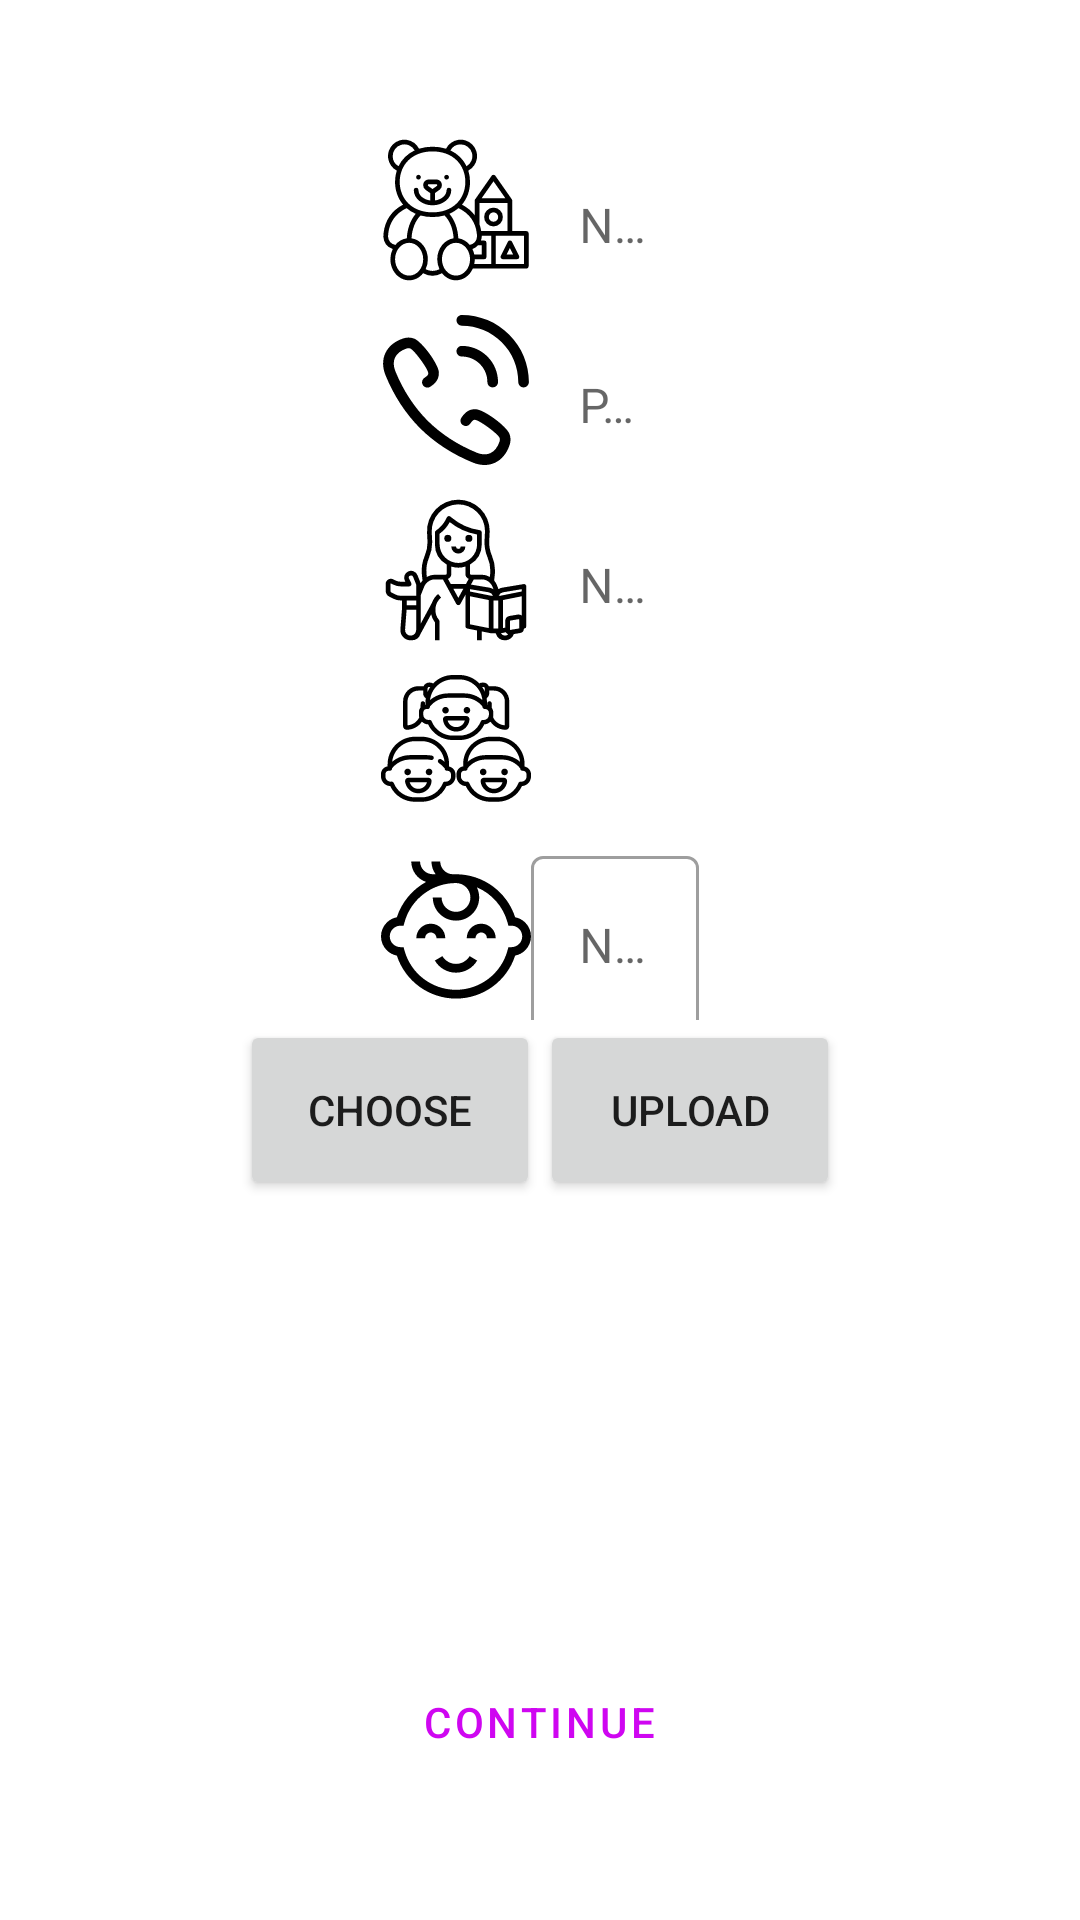

Here is an Android app screen rendered from its layout file. Give the layout XML and the strings, colors and styles it references.
<!-- AndroidManifest.xml: application theme Theme.Kindergarten -->
<!-- res/layout/activity_new_garden.xml -->
<?xml version="1.0" encoding="utf-8"?>
<RelativeLayout
    xmlns:android="http://schemas.android.com/apk/res/android"
    xmlns:app="http://schemas.android.com/apk/res-auto"
    xmlns:tools="http://schemas.android.com/tools"
    android:layout_width="match_parent"
    android:layout_height="match_parent">

    <ImageView
        android:id="@+id/garden_IMG_backround"
        android:layout_width="match_parent"
        android:layout_height="match_parent"
        android:alpha="0.3"
        android:scaleType="centerCrop"/>
<LinearLayout

    android:layout_width="match_parent"
    android:layout_height="match_parent"
    android:orientation="vertical"
    android:padding="40dp"
    android:gravity="center_horizontal"
    tools:context=".Activitys.NewGardenActivity">

    <LinearLayout

        android:layout_width="wrap_content"

        android:layout_height="60dp">

        <ImageView

            android:layout_width="50dp"
            android:layout_height="60dp"
            android:src="@drawable/toys" />

        <com.google.android.material.textfield.TextInputLayout
            android:id="@+id/garden_EDT_Layoutname"
            style="@style/Widget.MaterialComponents.TextInputLayout.OutlinedBox"
            android:layout_width="wrap_content"
            android:layout_height="60dp"
            android:hint="Name">

            <com.google.android.material.textfield.TextInputEditText
                android:id="@+id/garden_EDT_name"
                android:layout_width="wrap_content"
                android:layout_height="60dp"
                android:background="@color/white"
                android:ems="10">

            </com.google.android.material.textfield.TextInputEditText>


        </com.google.android.material.textfield.TextInputLayout>
    </LinearLayout>


    <LinearLayout

        android:layout_width="wrap_content"
        android:layout_height="60dp">

        <ImageView
            android:layout_width="50dp"
            android:layout_height="60dp"
            android:src="@drawable/phone_call" />

        <com.google.android.material.textfield.TextInputLayout
            android:id="@+id/garden_EDT_LayoutPhone"
            style="@style/Widget.MaterialComponents.TextInputLayout.OutlinedBox"
            android:layout_width="wrap_content"
            android:layout_height="60dp"
            android:hint="Phone"

            >

            <com.google.android.material.textfield.TextInputEditText
                android:id="@+id/garden_EDT_Phone"
                android:layout_width="wrap_content"
                android:layout_height="60dp"
                android:ems="10"
                android:background="@color/white"
                android:inputType="phone">

            </com.google.android.material.textfield.TextInputEditText>

        </com.google.android.material.textfield.TextInputLayout>
    </LinearLayout>

    <LinearLayout

        android:layout_width="wrap_content"
        android:layout_height="60dp">

        <ImageView
            android:layout_width="50dp"
            android:layout_height="60dp"
            android:src="@drawable/teacher" />

        <com.google.android.material.textfield.TextInputLayout
            android:id="@+id/garden_EDT_LayoutTeachers"
            style="@style/Widget.MaterialComponents.TextInputLayout.OutlinedBox"
            android:layout_width="wrap_content"
            android:layout_height="60dp"

            android:hint="Number of Teachers">

            <com.google.android.material.textfield.TextInputEditText
                android:id="@+id/garden_EDT_Teachers"
                android:layout_width="wrap_content"
                android:layout_height="60dp"
                android:ems="10"
                android:background="@color/white"
                android:inputType="number">

            </com.google.android.material.textfield.TextInputEditText>
        </com.google.android.material.textfield.TextInputLayout>
    </LinearLayout>

    <LinearLayout

        android:layout_width="wrap_content"
        android:layout_height="60dp">

        <ImageView
            android:layout_width="50dp"
            android:layout_height="60dp"
            android:src="@drawable/children" />

        <com.google.android.material.textfield.TextInputLayout
            android:id="@+id/garden_EDT_LayoutMax"
            style="@style/Widget.MaterialComponents.TextInputLayout.OutlinedBox"
            android:layout_width="wrap_content"
            android:layout_height="60dp"
            android:hint="Max children">

            <com.google.android.material.textfield.TextInputEditText
                android:id="@+id/garden_EDT_Max"
                android:layout_width="wrap_content"
                android:layout_height="60dp"
                android:ems="10"
                android:background="@color/white"
                android:inputType="number">

            </com.google.android.material.textfield.TextInputEditText>

        </com.google.android.material.textfield.TextInputLayout>
    </LinearLayout>

    <LinearLayout

        android:layout_width="wrap_content"
        android:layout_height="60dp">

        <ImageView
            android:layout_width="50dp"
            android:layout_height="60dp"
            android:src="@drawable/baby_boy" />

        <com.google.android.material.textfield.TextInputLayout
            android:id="@+id/garden_EDT_LayoutChildren"
            style="@style/Widget.MaterialComponents.TextInputLayout.OutlinedBox"
            android:layout_width="wrap_content"
            android:layout_height="60dp"
            android:background="@color/white"
            android:hint="Number of children">

            <com.google.android.material.textfield.TextInputEditText
                android:id="@+id/garden_EDT_Children"
                android:layout_width="wrap_content"
                android:layout_height="60dp"
                android:ems="10"
                android:inputType="number">

            </com.google.android.material.textfield.TextInputEditText>

        </com.google.android.material.textfield.TextInputLayout>
    </LinearLayout>


    <LinearLayout
        android:layout_width="wrap_content"
        android:layout_height="wrap_content"

        >

        
        <Button
            android:id="@+id/garden_BTN_Choose"
            android:layout_width="100dp"
            android:layout_height="60dp"
            android:text="Choose" />
        
        <Button
            android:id="@+id/garden_BTN_Upload"
            android:layout_width="100dp"
            android:layout_height="60dp"
            android:text="Upload" />

    </LinearLayout>

    <ImageView
        android:id="@+id/garden_imgView"
        android:layout_width="250dp"
        android:layout_height="150dp" />

    <com.google.android.material.button.MaterialButton
        android:id="@+id/garden_BTN_continue"
        style="@style/Widget.MaterialComponents.Button.OutlinedButton"
        android:layout_width="wrap_content"
        android:layout_height="wrap_content"

        android:layout_gravity="center_horizontal"
        android:text="continue"
        android:textColor="#CF06F1"
        android:background="@color/white"
        app:cornerRadius="50dp"
        app:strokeColor="#CF06F1" />


</LinearLayout>
</RelativeLayout>
<!-- resources referenced by this layout -->
<resources>
  <color name="white">#FFFFFFFF</color>
  <!-- drawable baby_boy: vector/xml drawable (drawable, 2447 chars, omitted) -->
  <!-- drawable children: vector/xml drawable (drawable, 11206 chars, omitted) -->
  <!-- drawable phone_call: vector/xml drawable (drawable, 2236 chars, omitted) -->
  <!-- drawable teacher: vector/xml drawable (drawable, 4887 chars, omitted) -->
  <!-- drawable toys: vector/xml drawable (drawable, 4580 chars, omitted) -->
  <style name="Theme.Kindergarten" parent="Theme.MaterialComponents.DayNight.NoActionBar">
          
          <item name="colorPrimary">@color/purple_500</item>
          <item name="colorPrimaryVariant">@color/purple_700</item>
          <item name="colorOnPrimary">@color/white</item>
          
          <item name="colorSecondary">@color/teal_200</item>
          <item name="colorSecondaryVariant">@color/teal_700</item>
          <item name="colorOnSecondary">@color/black</item>
          
          <item name="android:statusBarColor" tools:targetApi="l">?attr/colorPrimaryVariant</item>
          
      </style>
  <color name="purple_500">#DBCFEC</color>
  <color name="purple_700">#C3ADF4</color>
  <color name="teal_200">#DBF3D0</color>
  <color name="teal_700">#FAE8F8</color>
  <color name="black">#FF000000</color>
</resources>
